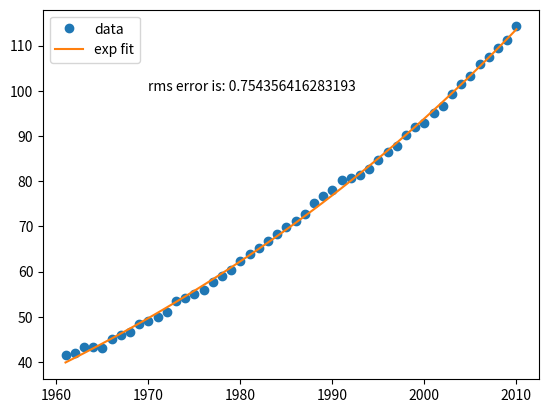

Source code (Python):
#-*- coding: utf-8 -
import numpy as np
import matplotlib.pyplot as plt
from scipy.optimize import curve_fit

def rmse(predictions, targets):
    return np.sqrt(((predictions - targets) ** 2).mean())
def func(x, a, b, c):
    return a * np.exp(b * x) + c

def exerciseC8():
    x = np.arange(1961,2011,1)
    x1 = x-1961
    y= np.array([320.58,321.01,322.25,322.24,322.16,324.01,325.00,325.57,327.34,328.07,328.92,330.07,332.48,333.09,333.97,334.87,336.75,338.01,339.47,341.46,342.91,
    344.14,345.75,347.43,348.93,350.21,351.84,354.22,355.67,357.16,359.34,359.66,360.28,361.68,363.79,365.41,366.80,369.30,371.00,371.82,374.02,375.55,378.35,380.61,382.24,384.94,386.43,388.49,390.18,393.22]) -279
    popt, pcov = curve_fit(func, x1, y,p0=(2, 0.01,2))
    f = func(x1, *popt)
    rmse_val = rmse(y,f)
    plt.plot(x,y,'o',label='data')
    plt.plot(x, f,label='exp fit')
    plt.legend(loc='best')
    plt.text(1970,100,"rms error is: " + str(rmse_val))
    plt.show()

exerciseC8()
